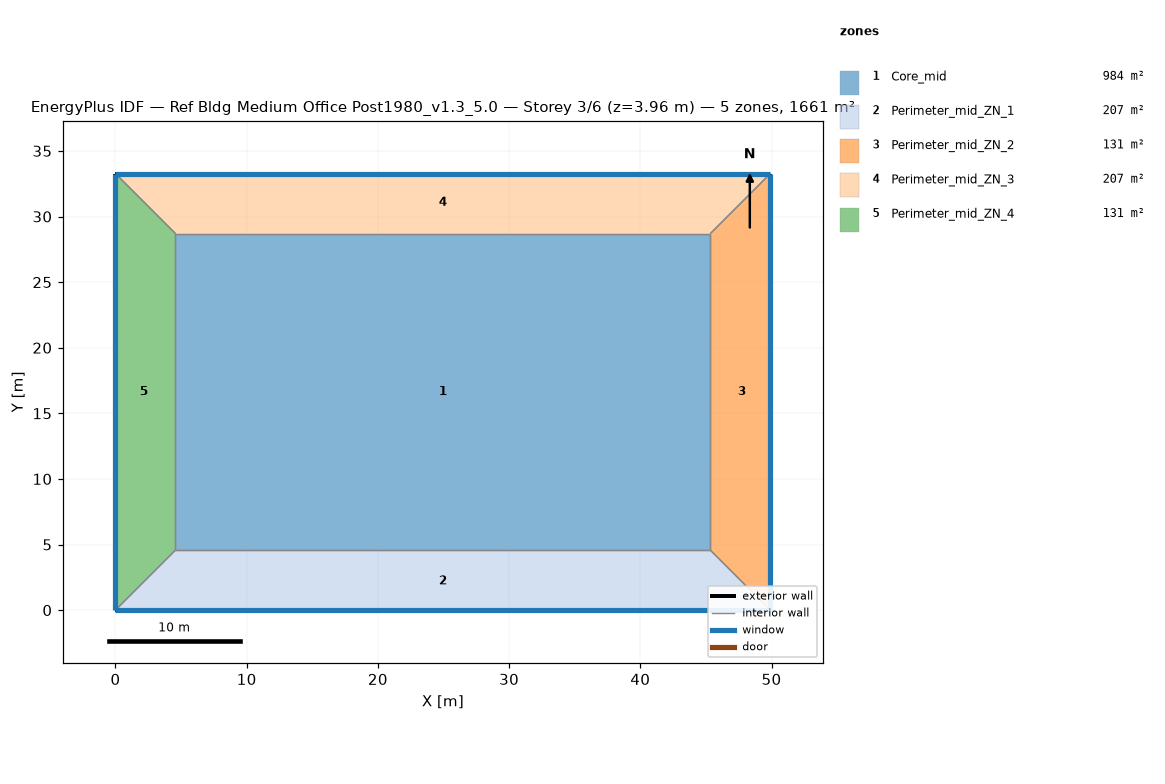
=== STOREY PLAN SPEC (per zone: floor XY polygon, exterior-wall plan segments, windows/doors) ===
zone 1: Core_mid  (983.5 m²)
  floor: (4.57, 4.57) (4.57, 28.70) (45.34, 28.70) (45.34, 4.57)
  interior walls: 4
zone 2: Perimeter_mid_ZN_1  (207.3 m²)
  floor: (0.00, 0.00) (4.57, 4.57) (45.34, 4.57) (49.91, 0.00)
  exterior wall: (0.00, 0.00) – (49.91, 0.00)  [49.9 m]
    window: (0.00, 0.00) – (49.91, 0.00)  [65.3 m²]
  interior walls: 3
zone 3: Perimeter_mid_ZN_2  (131.3 m²)
  floor: (49.91, 0.00) (45.34, 4.57) (45.34, 28.70) (49.91, 33.27)
  exterior wall: (49.91, 0.00) – (49.91, 33.27)  [33.3 m]
    window: (49.91, 0.00) – (49.91, 33.27)  [43.5 m²]
  interior walls: 3
zone 4: Perimeter_mid_ZN_3  (207.3 m²)
  floor: (49.91, 33.27) (45.34, 28.70) (4.57, 28.70) (0.00, 33.27)
  exterior wall: (49.91, 33.27) – (0.00, 33.27)  [49.9 m]
    window: (49.91, 33.27) – (0.00, 33.27)  [65.3 m²]
  interior walls: 3
zone 5: Perimeter_mid_ZN_4  (131.3 m²)
  floor: (0.00, 33.27) (4.57, 28.70) (4.57, 4.57) (0.00, 0.00)
  exterior wall: (0.00, 33.27) – (0.00, 0.00)  [33.3 m]
    window: (0.00, 33.27) – (0.00, 0.00)  [43.5 m²]
  interior walls: 3

=== DERIVED (storey summary) ===
Building: Ref Bldg Medium Office Post1980_v1.3_5.0
Storey: 3 of 6  (floor level z = 3.96 m)
Storey gross floor area: 1660.7 m²
Zones on this storey: 5
  - Core_mid: floor 983.5 m²
  - Perimeter_mid_ZN_1: floor 207.3 m²; exterior wall 49.9 m (136.9 m²); 1 window(s) 65.3 m²; WWR 47.7%
  - Perimeter_mid_ZN_2: floor 131.3 m²; exterior wall 33.3 m (91.3 m²); 1 window(s) 43.5 m²; WWR 47.7%
  - Perimeter_mid_ZN_3: floor 207.3 m²; exterior wall 49.9 m (136.9 m²); 1 window(s) 65.3 m²; WWR 47.7%
  - Perimeter_mid_ZN_4: floor 131.3 m²; exterior wall 33.3 m (91.3 m²); 1 window(s) 43.5 m²; WWR 47.7%
Zone adjacency (shared interzone walls):
  - Core_mid ↔ Perimeter_mid_ZN_1
  - Core_mid ↔ Perimeter_mid_ZN_2
  - Core_mid ↔ Perimeter_mid_ZN_3
  - Core_mid ↔ Perimeter_mid_ZN_4
  - Perimeter_mid_ZN_1 ↔ Perimeter_mid_ZN_2
  - Perimeter_mid_ZN_1 ↔ Perimeter_mid_ZN_4
  - Perimeter_mid_ZN_2 ↔ Perimeter_mid_ZN_3
  - Perimeter_mid_ZN_3 ↔ Perimeter_mid_ZN_4